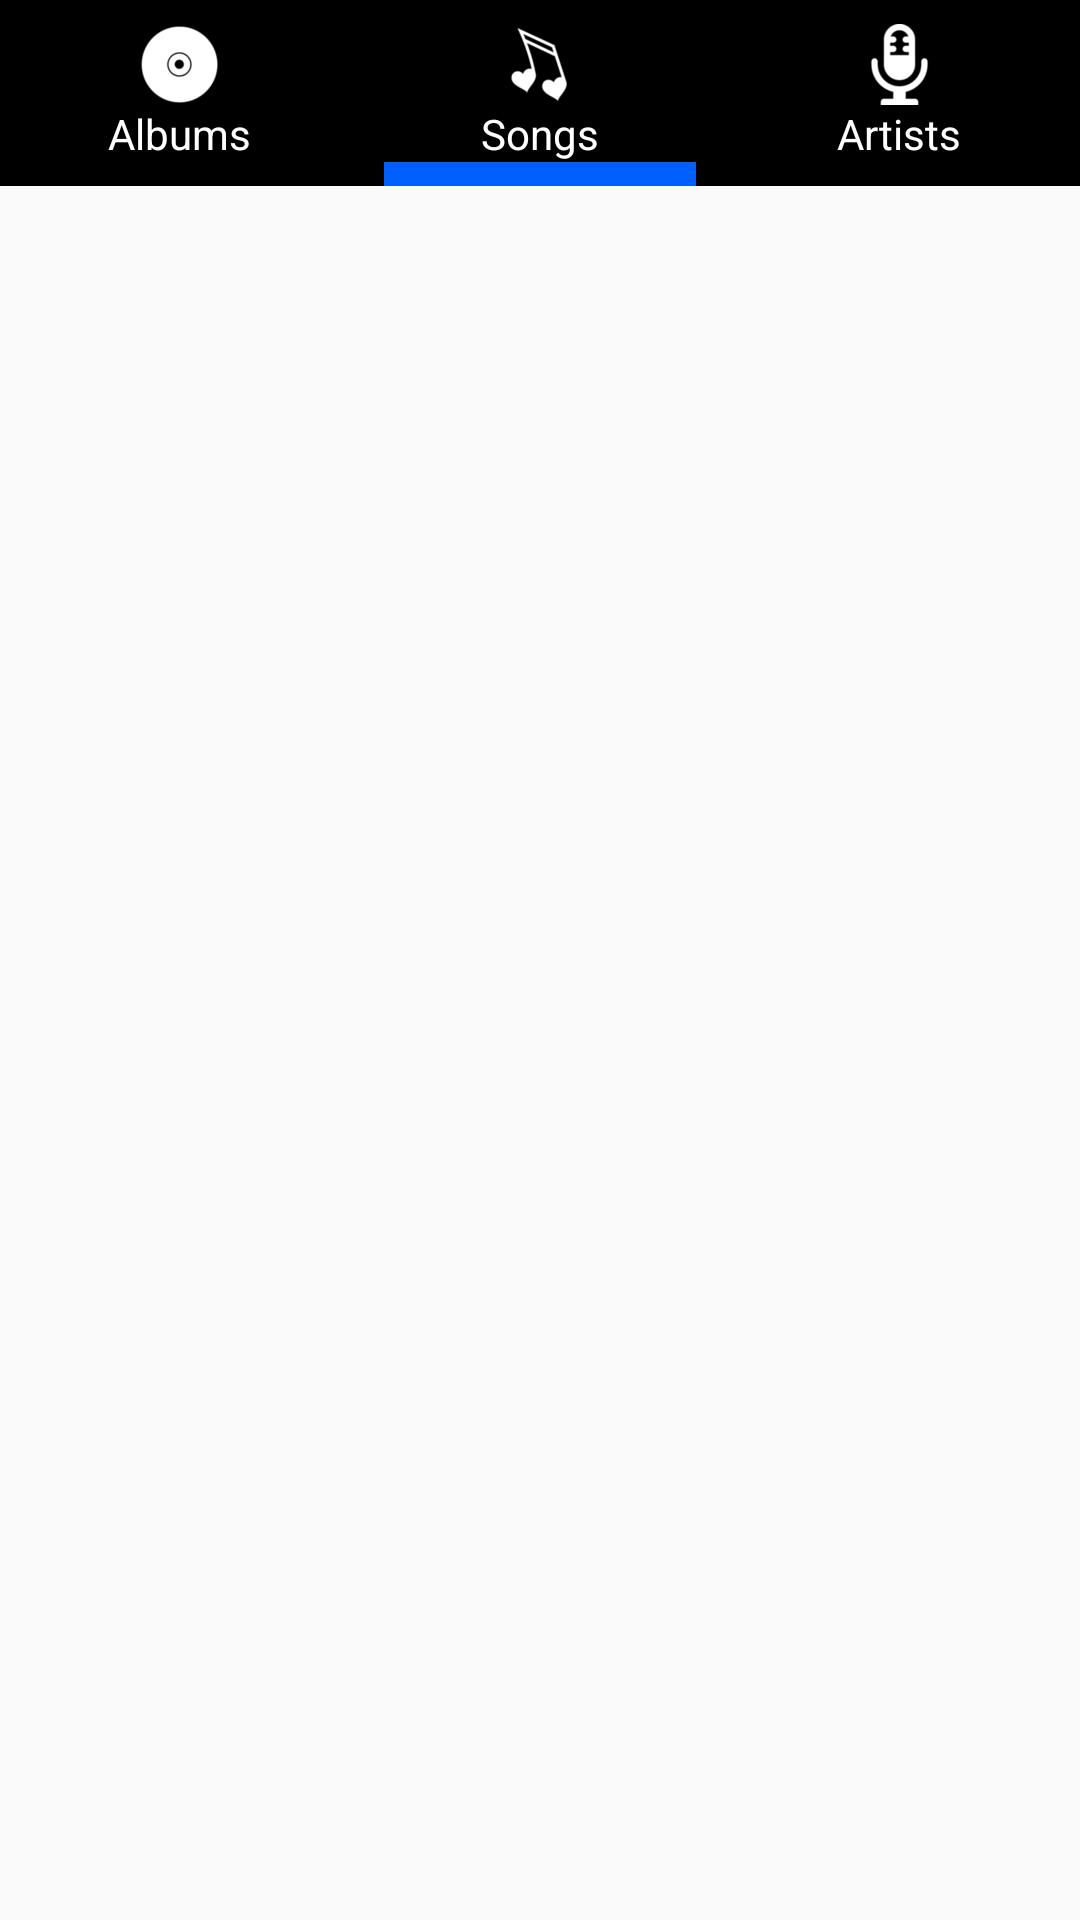

Reconstruct the res/layout file that produces this screen, plus the resources it refers to.
<!-- AndroidManifest.xml: application theme AppTheme -->
<!-- res/layout/activity_main.xml -->
<?xml version="1.0" encoding="utf-8"?>
<RelativeLayout xmlns:android="http://schemas.android.com/apk/res/android"
    xmlns:tools="http://schemas.android.com/tools"
    android:id="@+id/main_layout"
    android:layout_width="match_parent"
    android:layout_height="match_parent"
    tools:context=".MainActivity">

    <LinearLayout
        android:id="@+id/toolbar"
        android:layout_width="match_parent"
        android:layout_height="wrap_content"
        android:layout_alignParentTop="true"
        android:background="#000000"
        android:baselineAligned="false"
        android:orientation="horizontal">

        <LinearLayout
            android:id="@+id/albums_button"
            style="@style/Toolbar"
            android:layout_width="0dp"
            android:layout_height="wrap_content"
            android:layout_weight="1"
            android:gravity="center_horizontal">

            <ImageView
                android:layout_width="wrap_content"
                android:layout_height="wrap_content"
                android:src="@drawable/album"
                tools:ignore="ContentDescription" />

            <TextView
                android:layout_width="wrap_content"
                android:layout_height="wrap_content"
                android:text="@string/albums"
                android:textColor="@android:color/white" />

            <View
                android:id="@+id/albums_clicked"
                android:layout_width="match_parent"
                android:layout_height="8dp"
                android:background="#000000" />

        </LinearLayout>

        <LinearLayout
            android:id="@+id/songs_button"
            style="@style/Toolbar"
            android:layout_width="0dp"
            android:layout_height="wrap_content"
            android:layout_weight="1"
            android:gravity="center_horizontal">

            <ImageView
                android:layout_width="wrap_content"
                android:layout_height="wrap_content"
                android:src="@drawable/songs"
                tools:ignore="ContentDescription" />

            <TextView
                android:layout_width="wrap_content"
                android:layout_height="wrap_content"
                android:text="@string/songs"
                android:textColor="@android:color/white" />

            <View
                android:id="@+id/songs_clicked"
                android:layout_width="match_parent"
                android:layout_height="8dp"
                android:background="#0060ff" />

        </LinearLayout>

        <LinearLayout
            android:id="@+id/artists_button"
            style="@style/Toolbar"
            android:layout_width="0dp"
            android:layout_height="wrap_content"
            android:layout_weight="1"
            android:gravity="center_horizontal">

            <ImageView
                android:layout_width="wrap_content"
                android:layout_height="wrap_content"
                android:src="@drawable/artist"
                tools:ignore="ContentDescription" />

            <TextView
                android:layout_width="wrap_content"
                android:layout_height="wrap_content"
                android:text="@string/artists"
                android:textColor="@android:color/white" />

            <View
                android:id="@+id/artists_clicked"
                android:layout_width="match_parent"
                android:layout_height="8dp"
                android:background="#000000" />

        </LinearLayout>

    </LinearLayout>

    <ListView
        android:id="@+id/songs_list_view"
        android:layout_width="match_parent"
        android:layout_height="wrap_content"
        android:layout_below="@+id/toolbar"
        android:padding="8dp"
        android:visibility="visible" />

    <ListView
        android:id="@+id/albums_list_view"
        android:layout_width="match_parent"
        android:layout_height="wrap_content"
        android:layout_below="@+id/toolbar"
        android:padding="8dp"
        android:visibility="gone" />

    <GridView
        android:id="@+id/artists_grid_view"
        android:layout_width="wrap_content"
        android:layout_height="wrap_content"
        android:layout_below="@+id/toolbar"
        android:gravity="center"
        android:horizontalSpacing="8dp"
        android:numColumns="auto_fit"
        android:padding="8dp"
        android:verticalSpacing="8dp"
        android:visibility="gone" />

</RelativeLayout>
<!-- resources referenced by this layout -->
<resources>
  <!-- drawable album: png bitmap (drawable, 1184 bytes) -->
  <!-- drawable artist: png bitmap (drawable, 672 bytes) -->
  <!-- drawable songs: png bitmap (drawable, 629 bytes) -->
  <string name="albums">Albums</string>
  <string name="artists">Artists</string>
  <string name="songs">Songs</string>
  <style name="Toolbar">
          <item name="android:layout_weight">1</item>
          <item name="android:orientation">vertical</item>
          <item name="android:paddingTop">8dp</item>
          <item name="android:paddingLeft">8dp</item>
          <item name="android:paddingRight">8dp</item>
      </style>
  <style name="AppTheme" parent="Theme.AppCompat.Light.NoActionBar">
          
          <item name="colorPrimary">@color/colorPrimary</item>
          <item name="colorPrimaryDark">@color/colorPrimaryDark</item>
          <item name="colorAccent">@color/colorAccent</item>
      </style>
  <!-- not gathered from this repository: default colours our renderer supplied (Android Studio template values) -->
  <color name="colorPrimary">#FF6200EE</color>
  <color name="colorPrimaryDark">#FF3700B3</color>
  <color name="colorAccent">#FF03DAC5</color>
</resources>
